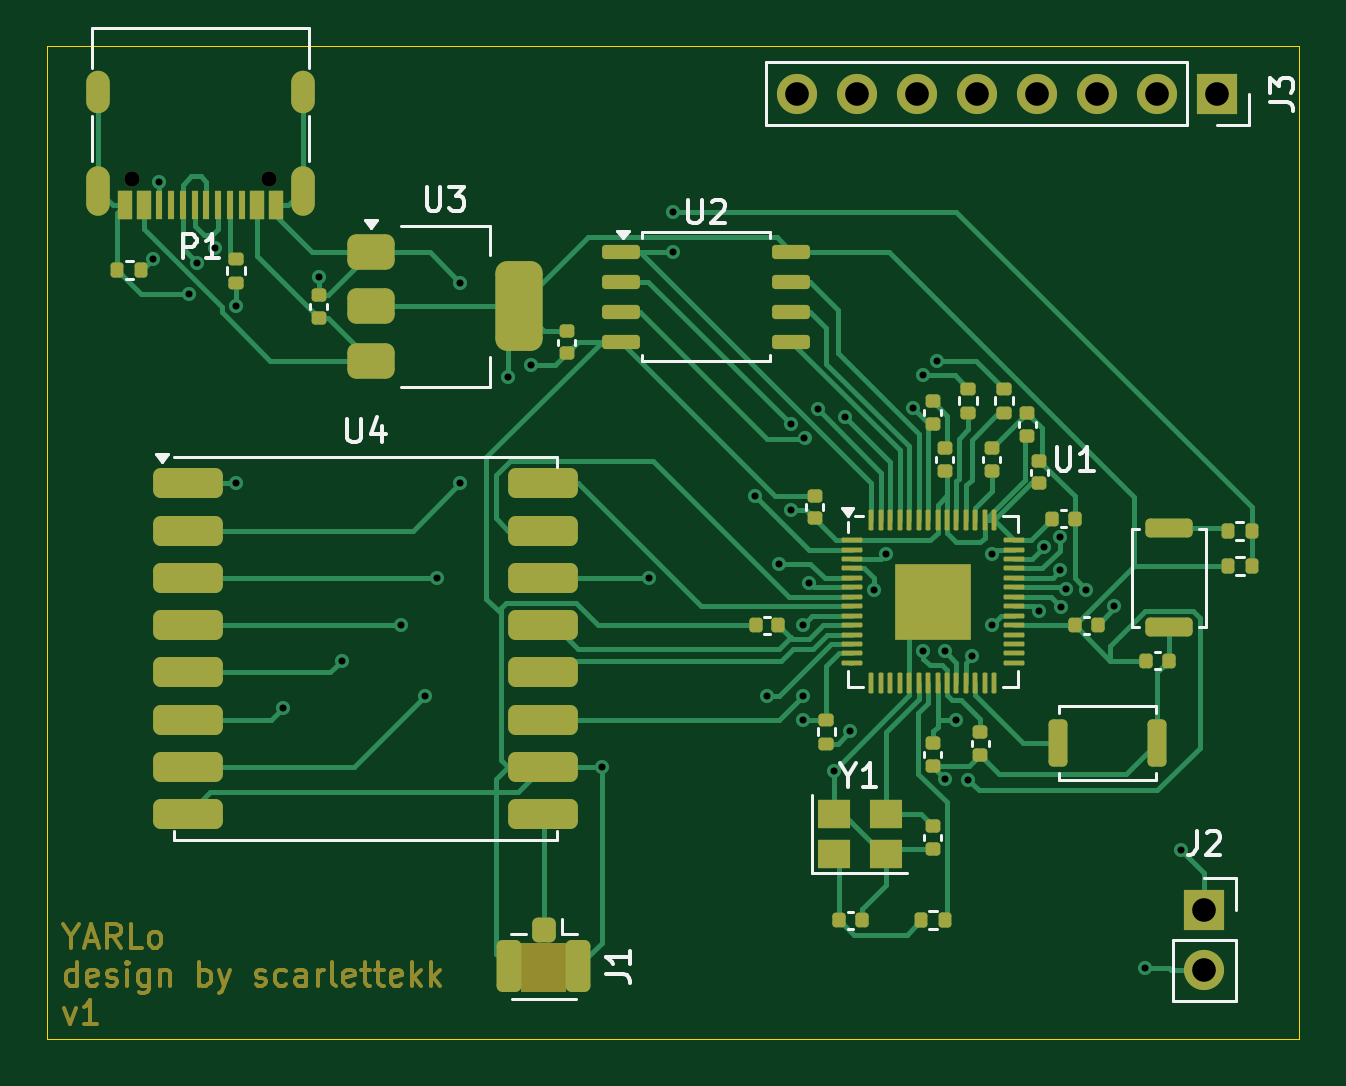
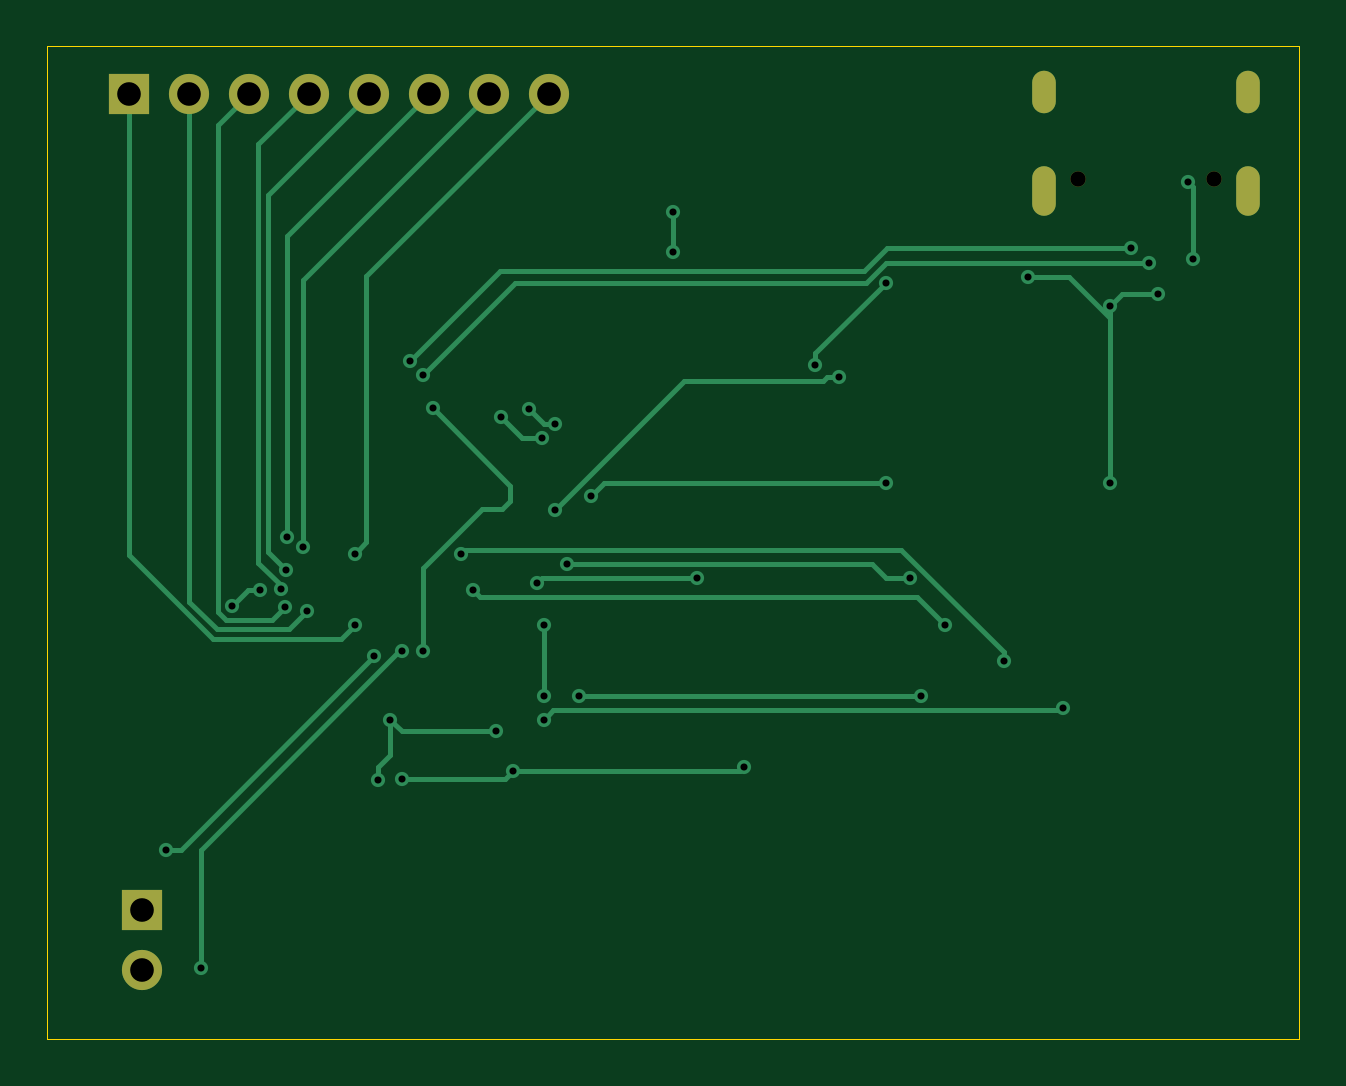
Circuit board: 9 layer files. Board 53.0 x 42.0 mm.
- bottom_copper: board-B_Cu.gbr (8916 bytes)
- bottom_mask: board-B_Mask.gbr (1064 bytes)
- outline: board-Edge_Cuts.gbr (598 bytes)
- top_copper: board-F_Cu.gbr (34951 bytes)
- top_mask: board-F_Mask.gbr (18733 bytes)
- paste: board-F_Paste.gbr (7739 bytes)
- top_silk: board-F_Silkscreen.gbr (13293 bytes)
- drill: board-NPTH.drl (359 bytes)
- drill: board-PTH.drl (1704 bytes)

=== bottom_copper: board-B_Cu.gbr (8916 bytes, source omitted) ===
=== bottom_mask: board-B_Mask.gbr ===
%TF.GenerationSoftware,KiCad,Pcbnew,8.0.4*%
%TF.CreationDate,2024-07-31T14:07:18-04:00*%
%TF.ProjectId,board,626f6172-642e-46b6-9963-61645f706362,rev?*%
%TF.SameCoordinates,Original*%
%TF.FileFunction,Soldermask,Bot*%
%TF.FilePolarity,Negative*%
%FSLAX46Y46*%
G04 Gerber Fmt 4.6, Leading zero omitted, Abs format (unit mm)*
G04 Created by KiCad (PCBNEW 8.0.4) date 2024-07-31 14:07:18*
%MOMM*%
%LPD*%
G01*
G04 APERTURE LIST*
%ADD10R,1.700000X1.700000*%
%ADD11O,1.700000X1.700000*%
%ADD12C,0.650000*%
%ADD13O,1.000000X2.100000*%
%ADD14O,1.000000X1.800000*%
G04 APERTURE END LIST*
D10*
%TO.C,J3*%
X84040000Y-28500000D03*
D11*
X81500000Y-28500000D03*
X78960000Y-28500000D03*
X76420000Y-28500000D03*
X73880000Y-28500000D03*
X71340000Y-28500000D03*
X68800000Y-28500000D03*
X66260000Y-28500000D03*
%TD*%
D10*
%TO.C,J2*%
X83500000Y-63040000D03*
D11*
X83500000Y-65580000D03*
%TD*%
D12*
%TO.C,P1*%
X43890000Y-32105000D03*
X38110000Y-32105000D03*
D13*
X45320000Y-32625000D03*
D14*
X45320000Y-28425000D03*
D13*
X36680000Y-32625000D03*
D14*
X36680000Y-28425000D03*
%TD*%
M02*

=== outline: board-Edge_Cuts.gbr ===
%TF.GenerationSoftware,KiCad,Pcbnew,8.0.4*%
%TF.CreationDate,2024-07-31T14:07:18-04:00*%
%TF.ProjectId,board,626f6172-642e-46b6-9963-61645f706362,rev?*%
%TF.SameCoordinates,Original*%
%TF.FileFunction,Profile,NP*%
%FSLAX46Y46*%
G04 Gerber Fmt 4.6, Leading zero omitted, Abs format (unit mm)*
G04 Created by KiCad (PCBNEW 8.0.4) date 2024-07-31 14:07:18*
%MOMM*%
%LPD*%
G01*
G04 APERTURE LIST*
%TA.AperFunction,Profile*%
%ADD10C,0.050000*%
%TD*%
G04 APERTURE END LIST*
D10*
X34500000Y-26500000D02*
X87500000Y-26500000D01*
X87500000Y-68500000D01*
X34500000Y-68500000D01*
X34500000Y-26500000D01*
M02*

=== top_copper: board-F_Cu.gbr (34951 bytes, source omitted) ===
=== top_mask: board-F_Mask.gbr (18733 bytes, source omitted) ===
=== paste: board-F_Paste.gbr (7739 bytes, source omitted) ===
=== top_silk: board-F_Silkscreen.gbr (13293 bytes, source omitted) ===
=== drill: board-NPTH.drl ===
M48
; DRILL file {KiCad 8.0.4} date 2024-07-31T14:07:20-0400
; FORMAT={-:-/ absolute / inch / decimal}
; #@! TF.CreationDate,2024-07-31T14:07:20-04:00
; #@! TF.GenerationSoftware,Kicad,Pcbnew,8.0.4
; #@! TF.FileFunction,NonPlated,1,2,NPTH
FMAT,2
INCH
; #@! TA.AperFunction,NonPlated,NPTH,ComponentDrill
T1C0.0256
%
G90
G05
T1
X1.5004Y-1.264
X1.728Y-1.264
M30

=== drill: board-PTH.drl ===
M48
; DRILL file {KiCad 8.0.4} date 2024-07-31T14:07:20-0400
; FORMAT={-:-/ absolute / inch / decimal}
; #@! TF.CreationDate,2024-07-31T14:07:20-04:00
; #@! TF.GenerationSoftware,Kicad,Pcbnew,8.0.4
; #@! TF.FileFunction,Plated,1,2,PTH
FMAT,2
INCH
; #@! TA.AperFunction,Plated,PTH,ViaDrill
T1C0.0118
; #@! TA.AperFunction,Plated,PTH,ComponentDrill
T2C0.0236
; #@! TA.AperFunction,Plated,PTH,ComponentDrill
T3C0.0394
%
G90
G05
T1
X1.5354Y-1.3976
X1.5442Y-1.2686
X1.5945Y-1.4567
X1.6082Y-1.4036
X1.6389Y-1.38
X1.6732Y-1.4764
X1.6732Y-1.7717
X1.752Y-2.1457
X1.811Y-1.4272
X1.8504Y-2.0669
X1.9488Y-2.0079
X1.9882Y-2.126
X2.0079Y-1.9291
X2.0472Y-1.437
X2.0472Y-1.7717
X2.126Y-1.5945
X2.1654Y-1.5748
X2.2835Y-2.2441
X2.3622Y-1.9291
X2.4016Y-1.3189
X2.4016Y-1.3854
X2.5384Y-1.7923
X2.5591Y-2.126
X2.5787Y-1.9055
X2.5984Y-1.6732
X2.5984Y-1.8157
X2.6181Y-2.0079
X2.6181Y-2.126
X2.6181Y-2.1654
X2.6208Y-1.6967
X2.6289Y-1.937
X2.6429Y-1.6485
X2.6693Y-2.2508
X2.6891Y-1.6613
X2.6969Y-2.185
X2.7362Y-1.9488
X2.7559Y-1.8898
X2.8021Y-1.6467
X2.8187Y-1.5908
X2.8189Y-2.0512
X2.8409Y-1.5672
X2.8543Y-2.0512
X2.8543Y-2.2638
X2.874Y-2.1654
X2.8937Y-2.2661
X2.9006Y-2.0601
X2.9331Y-1.8898
X2.9331Y-2.0079
X3.0118Y-1.9843
X3.0195Y-1.8777
X3.0464Y-1.8614
X3.0472Y-1.9168
X3.0489Y-1.9783
X3.0559Y-1.9476
X3.0906Y-1.9488
X3.1372Y-1.9758
X3.189Y-2.5787
X3.248Y-2.3819
T3
X2.6087Y-1.122
X2.7087Y-1.122
X2.8087Y-1.122
X2.9087Y-1.122
X3.0087Y-1.122
X3.1087Y-1.122
X3.2087Y-1.122
X3.2874Y-2.4819
X3.2874Y-2.5819
X3.3087Y-1.122
T2
G00X1.4441Y-1.1348
M15
G01X1.4441Y-1.1033
M16
G05
G00X1.4441Y-1.3061
M15
G01X1.4441Y-1.2628
M16
G05
G00X1.7843Y-1.1348
M15
G01X1.7843Y-1.1033
M16
G05
G00X1.7843Y-1.3061
M15
G01X1.7843Y-1.2628
M16
G05
M30

